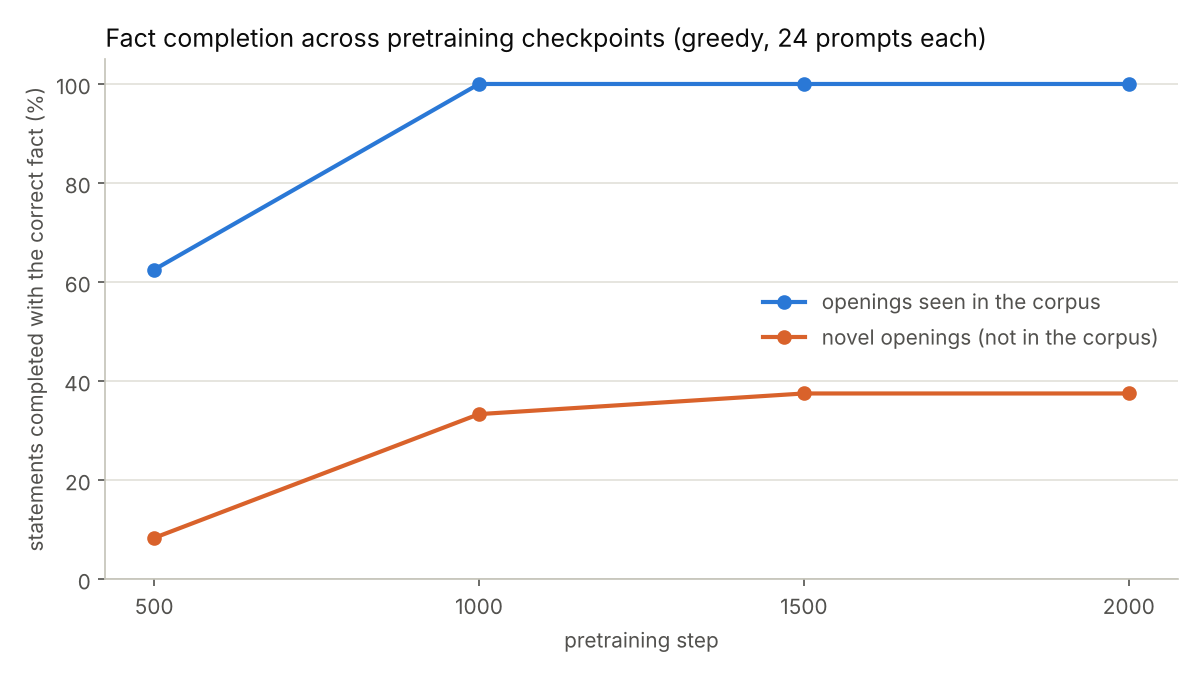

The file beside this chart, header and first rows:
step, val_loss, seen_greedy, seen_sampled_T0.8, novel_greedy, novel_sampled_T0.8
500, 0.1959, 0.625, 0.4583, 0.0833, 0.0875
1000, 0.0601, 1.0, 0.9333, 0.3333, 0.3542
1500, 0.0579, 1.0, 0.9917, 0.375, 0.35
2000, 0.0596, 1.0, 0.9958, 0.375, 0.35
